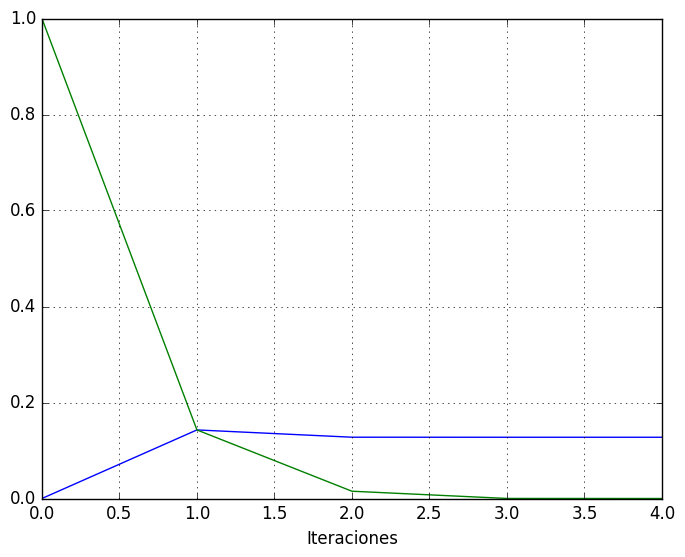

The matplotlib source for this figure:
import matplotlib.pyplot as plt
import math
plt.style.use('classic')

%matplotlib inline

def f(x):
    return (2*(x**2))+(math.cos(3*x))**2-7*x

def f_dot(x):
    return 4*x-6*math.cos(3*x)*math.sin(3*x)-7

def NewtonRaphson(x_init,max_iter = 50, error = 0.00001):
    x_vec = []
    e_vec = []
    x_vec.append(x_init)
    e_vec.append(1)
    i = 0
    while i <= max_iter:
        f_actual = f(x_vec[i])
        f_prima_actual = f_dot(x_vec[i])
        x_1_i = x_vec[i] - (f_actual/f_prima_actual)
        x_vec.append(x_1_i)
        
        e_act = abs(x_vec[i+1]-x_vec[i])
        e_vec.append(e_act)
        if(e_act <= error):
            break
        i +=1
    
    return [x_vec,e_vec]
        
        

x0 = 0
x,e=NewtonRaphson(x0)

plt.plot(x)
plt.plot(e)
plt.grid(True)
plt.xlabel('Iteraciones')
plt.show()

print(x)

